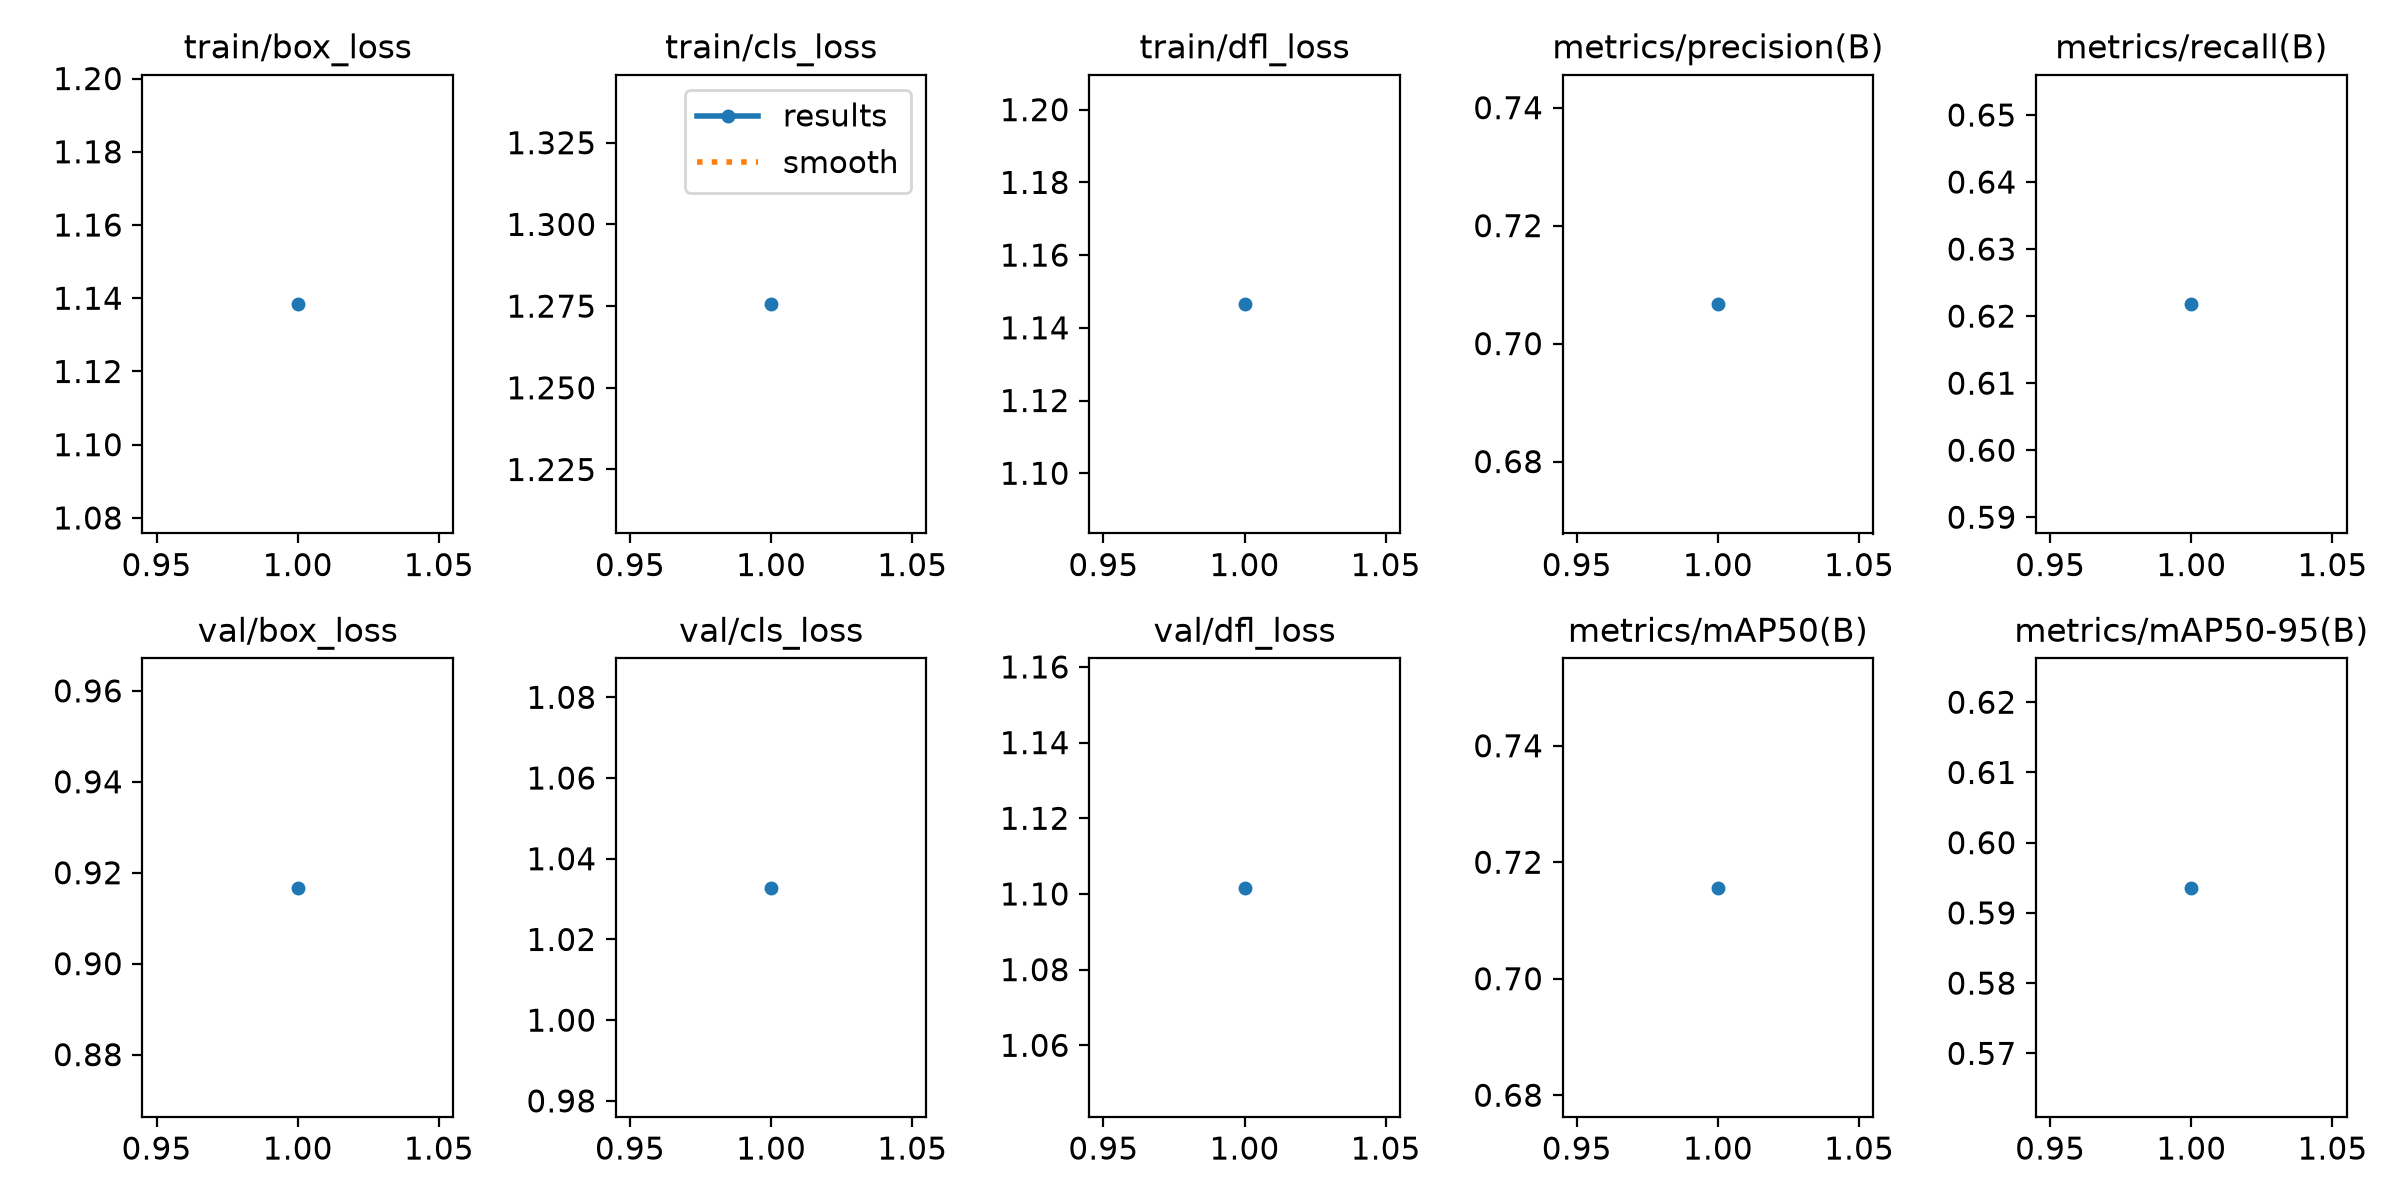

The data file committed next to this chart (first rows):
epoch, time, train/box_loss, train/cls_loss, train/dfl_loss, metrics/precision(B), metrics/recall(B), metrics/mAP50(B), metrics/mAP50-95(B), val/box_loss, val/cls_loss, val/dfl_loss, lr/pg0, lr/pg1, lr/pg2
1, 16.91, 1.138, 1.276, 1.146, 0.7067, 0.6218, 0.7156, 0.5936, 0.9167, 1.033, 1.102, 0.0001, 0.0001, 0.0001
